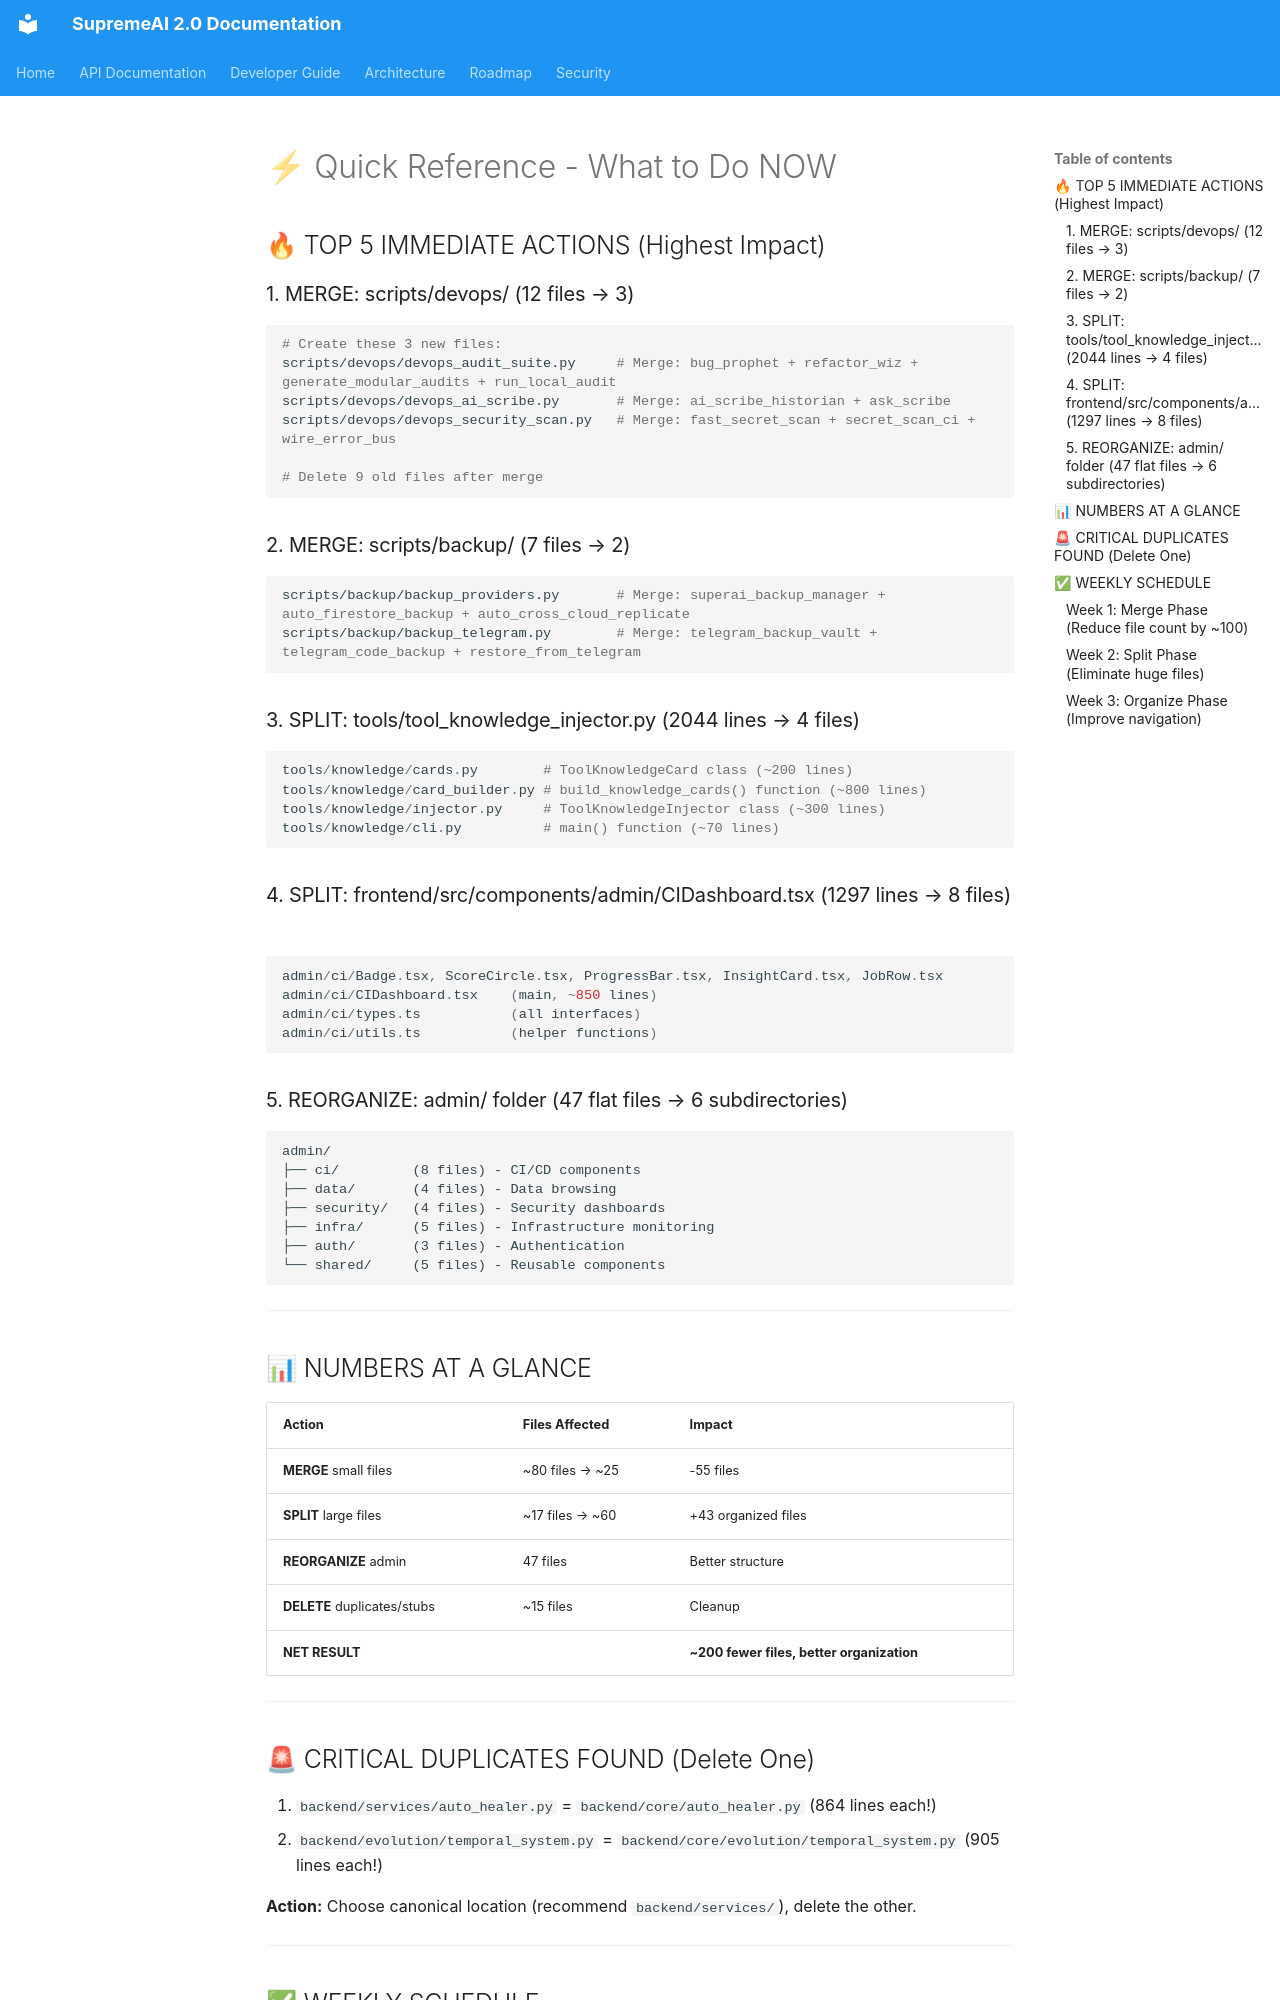

repository: SaifulHaqueNiloy/supremeai · page: audits/supremeai_quick_reference/index.html · generator: mkdocs

# ⚡ Quick Reference - What to Do NOW

## 🔥 TOP 5 IMMEDIATE ACTIONS (Highest Impact)

### 1. MERGE: scripts/devops/ (12 files → 3)
```bash
# Create these 3 new files:
scripts/devops/devops_audit_suite.py     # Merge: bug_prophet + refactor_wiz + generate_modular_audits + run_local_audit
scripts/devops/devops_ai_scribe.py       # Merge: ai_scribe_historian + ask_scribe  
scripts/devops/devops_security_scan.py   # Merge: fast_secret_scan + secret_scan_ci + wire_error_bus

# Delete 9 old files after merge
```

### 2. MERGE: scripts/backup/ (7 files → 2)
```bash
scripts/backup/backup_providers.py       # Merge: superai_backup_manager + auto_firestore_backup + auto_cross_cloud_replicate
scripts/backup/backup_telegram.py        # Merge: telegram_backup_vault + telegram_code_backup + restore_from_telegram
```

### 3. SPLIT: tools/tool_knowledge_injector.py (2044 lines → 4 files)
```python
tools/knowledge/cards.py        # ToolKnowledgeCard class (~200 lines)
tools/knowledge/card_builder.py # build_knowledge_cards() function (~800 lines)
tools/knowledge/injector.py     # ToolKnowledgeInjector class (~300 lines)
tools/knowledge/cli.py          # main() function (~70 lines)
```

### 4. SPLIT: frontend/src/components/admin/CIDashboard.tsx (1297 lines → 8 files)
```typescript
admin/ci/Badge.tsx, ScoreCircle.tsx, ProgressBar.tsx, InsightCard.tsx, JobRow.tsx
admin/ci/CIDashboard.tsx    (main, ~850 lines)
admin/ci/types.ts           (all interfaces)
admin/ci/utils.ts           (helper functions)
```

### 5. REORGANIZE: admin/ folder (47 flat files → 6 subdirectories)
```
admin/
├── ci/         (8 files) - CI/CD components
├── data/       (4 files) - Data browsing
├── security/   (4 files) - Security dashboards
├── infra/      (5 files) - Infrastructure monitoring
├── auth/       (3 files) - Authentication
└── shared/     (5 files) - Reusable components
```

---

## 📊 NUMBERS AT A GLANCE

| Action | Files Affected | Impact |
|--------|---------------|--------|
| **MERGE** small files | ~80 files → ~25 | -55 files |
| **SPLIT** large files | ~17 files → ~60 | +43 organized files |
| **REORGANIZE** admin | 47 files | Better structure |
| **DELETE** duplicates/stubs | ~15 files | Cleanup |
| **NET RESULT** | | **~200 fewer files, better organization** |

---
